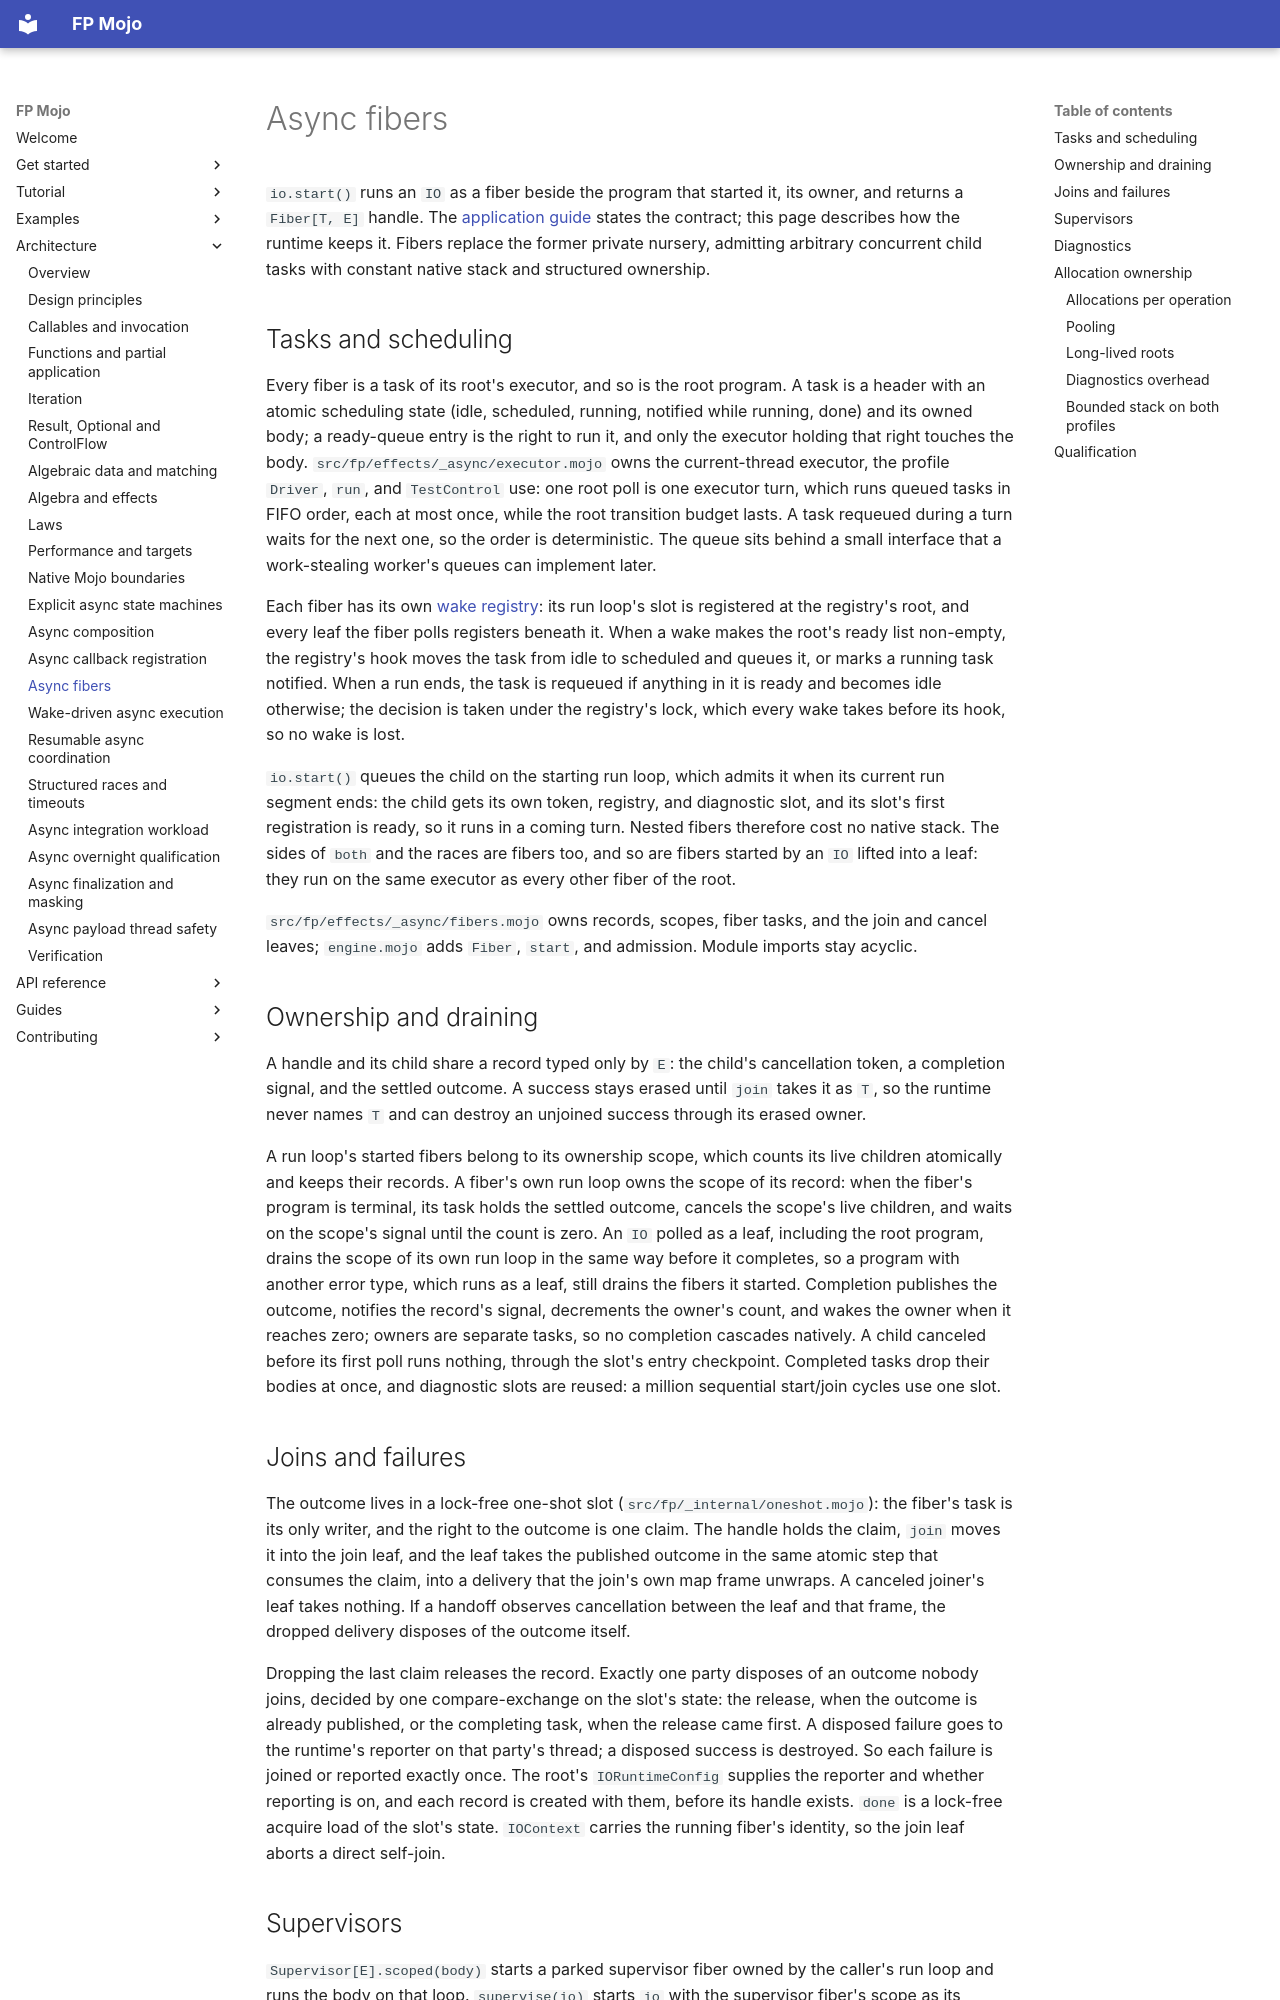

repository: Spellbound-Mojo/fp_mojo · page: architecture/async-fibers/index.html · generator: mkdocs

# Async fibers

`io.start()` runs an `IO` as a fiber beside the program that started it, its
owner, and returns a `Fiber[T, E]` handle. The [application guide](../guides/async-runtime.md#run-work-beside-its-owner)
states the contract; this page describes how the runtime keeps it. Fibers
replace the former private nursery, admitting arbitrary concurrent child tasks
with constant native stack and structured ownership.

## Tasks and scheduling

Every fiber is a task of its root's executor, and so is the root program. A
task is a header with an atomic scheduling state (idle, scheduled, running,
notified while running, done) and its owned body; a ready-queue entry is the
right to run it, and only the executor holding that right touches the body.
`src/fp/effects/_async/executor.mojo` owns the current-thread executor, the
profile `Driver`, `run`, and `TestControl` use: one root poll is one executor
turn, which runs queued tasks in FIFO order, each at most once, while the root
transition budget lasts. A task requeued during a turn waits for the next one,
so the order is deterministic. The queue sits behind a small interface that a
work-stealing worker's queues can implement later.

Each fiber has its own [wake registry](async-scheduler.md): its run loop's slot
is registered at the registry's root, and every leaf the fiber polls registers
beneath it. When a wake makes the root's ready list non-empty, the registry's
hook moves the task from idle to scheduled and queues it, or marks a running
task notified. When a run ends, the task is requeued if anything in it is ready
and becomes idle otherwise; the decision is taken under the registry's lock,
which every wake takes before its hook, so no wake is lost.

`io.start()` queues the child on the starting run loop, which admits it when
its current run segment ends: the child gets its own token, registry, and
diagnostic slot, and its slot's first registration is ready, so it runs in a
coming turn. Nested fibers therefore cost no native stack. The sides of `both`
and the races are fibers too, and so are fibers started by an `IO` lifted into
a leaf: they run on the same executor as every other fiber of the root.

`src/fp/effects/_async/fibers.mojo` owns records, scopes, fiber tasks, and the
join and cancel leaves; `engine.mojo` adds `Fiber`, `start`, and admission.
Module imports stay acyclic.

## Ownership and draining

A handle and its child share a record typed only by `E`: the child's
cancellation token, a completion signal, and the settled outcome. A success
stays erased until `join` takes it as `T`, so the runtime never names `T` and
can destroy an unjoined success through its erased owner.

A run loop's started fibers belong to its ownership scope, which counts its live
children atomically and keeps their records. A fiber's own run loop owns the
scope of its record: when the fiber's program is terminal, its task holds the
settled outcome, cancels the scope's live children, and waits on the scope's
signal until the count is zero. An `IO` polled as a leaf, including the root
program, drains the scope of its own run loop in the same way before it
completes, so a program with another error type, which runs as a leaf, still
drains the fibers it started. Completion publishes the outcome, notifies the
record's signal, decrements the owner's count, and wakes the owner when it
reaches zero; owners are separate tasks, so no completion cascades natively. A
child canceled before its first poll runs nothing, through the slot's entry
checkpoint. Completed tasks drop their bodies at once, and diagnostic slots are
reused: a million sequential start/join cycles use one slot.
